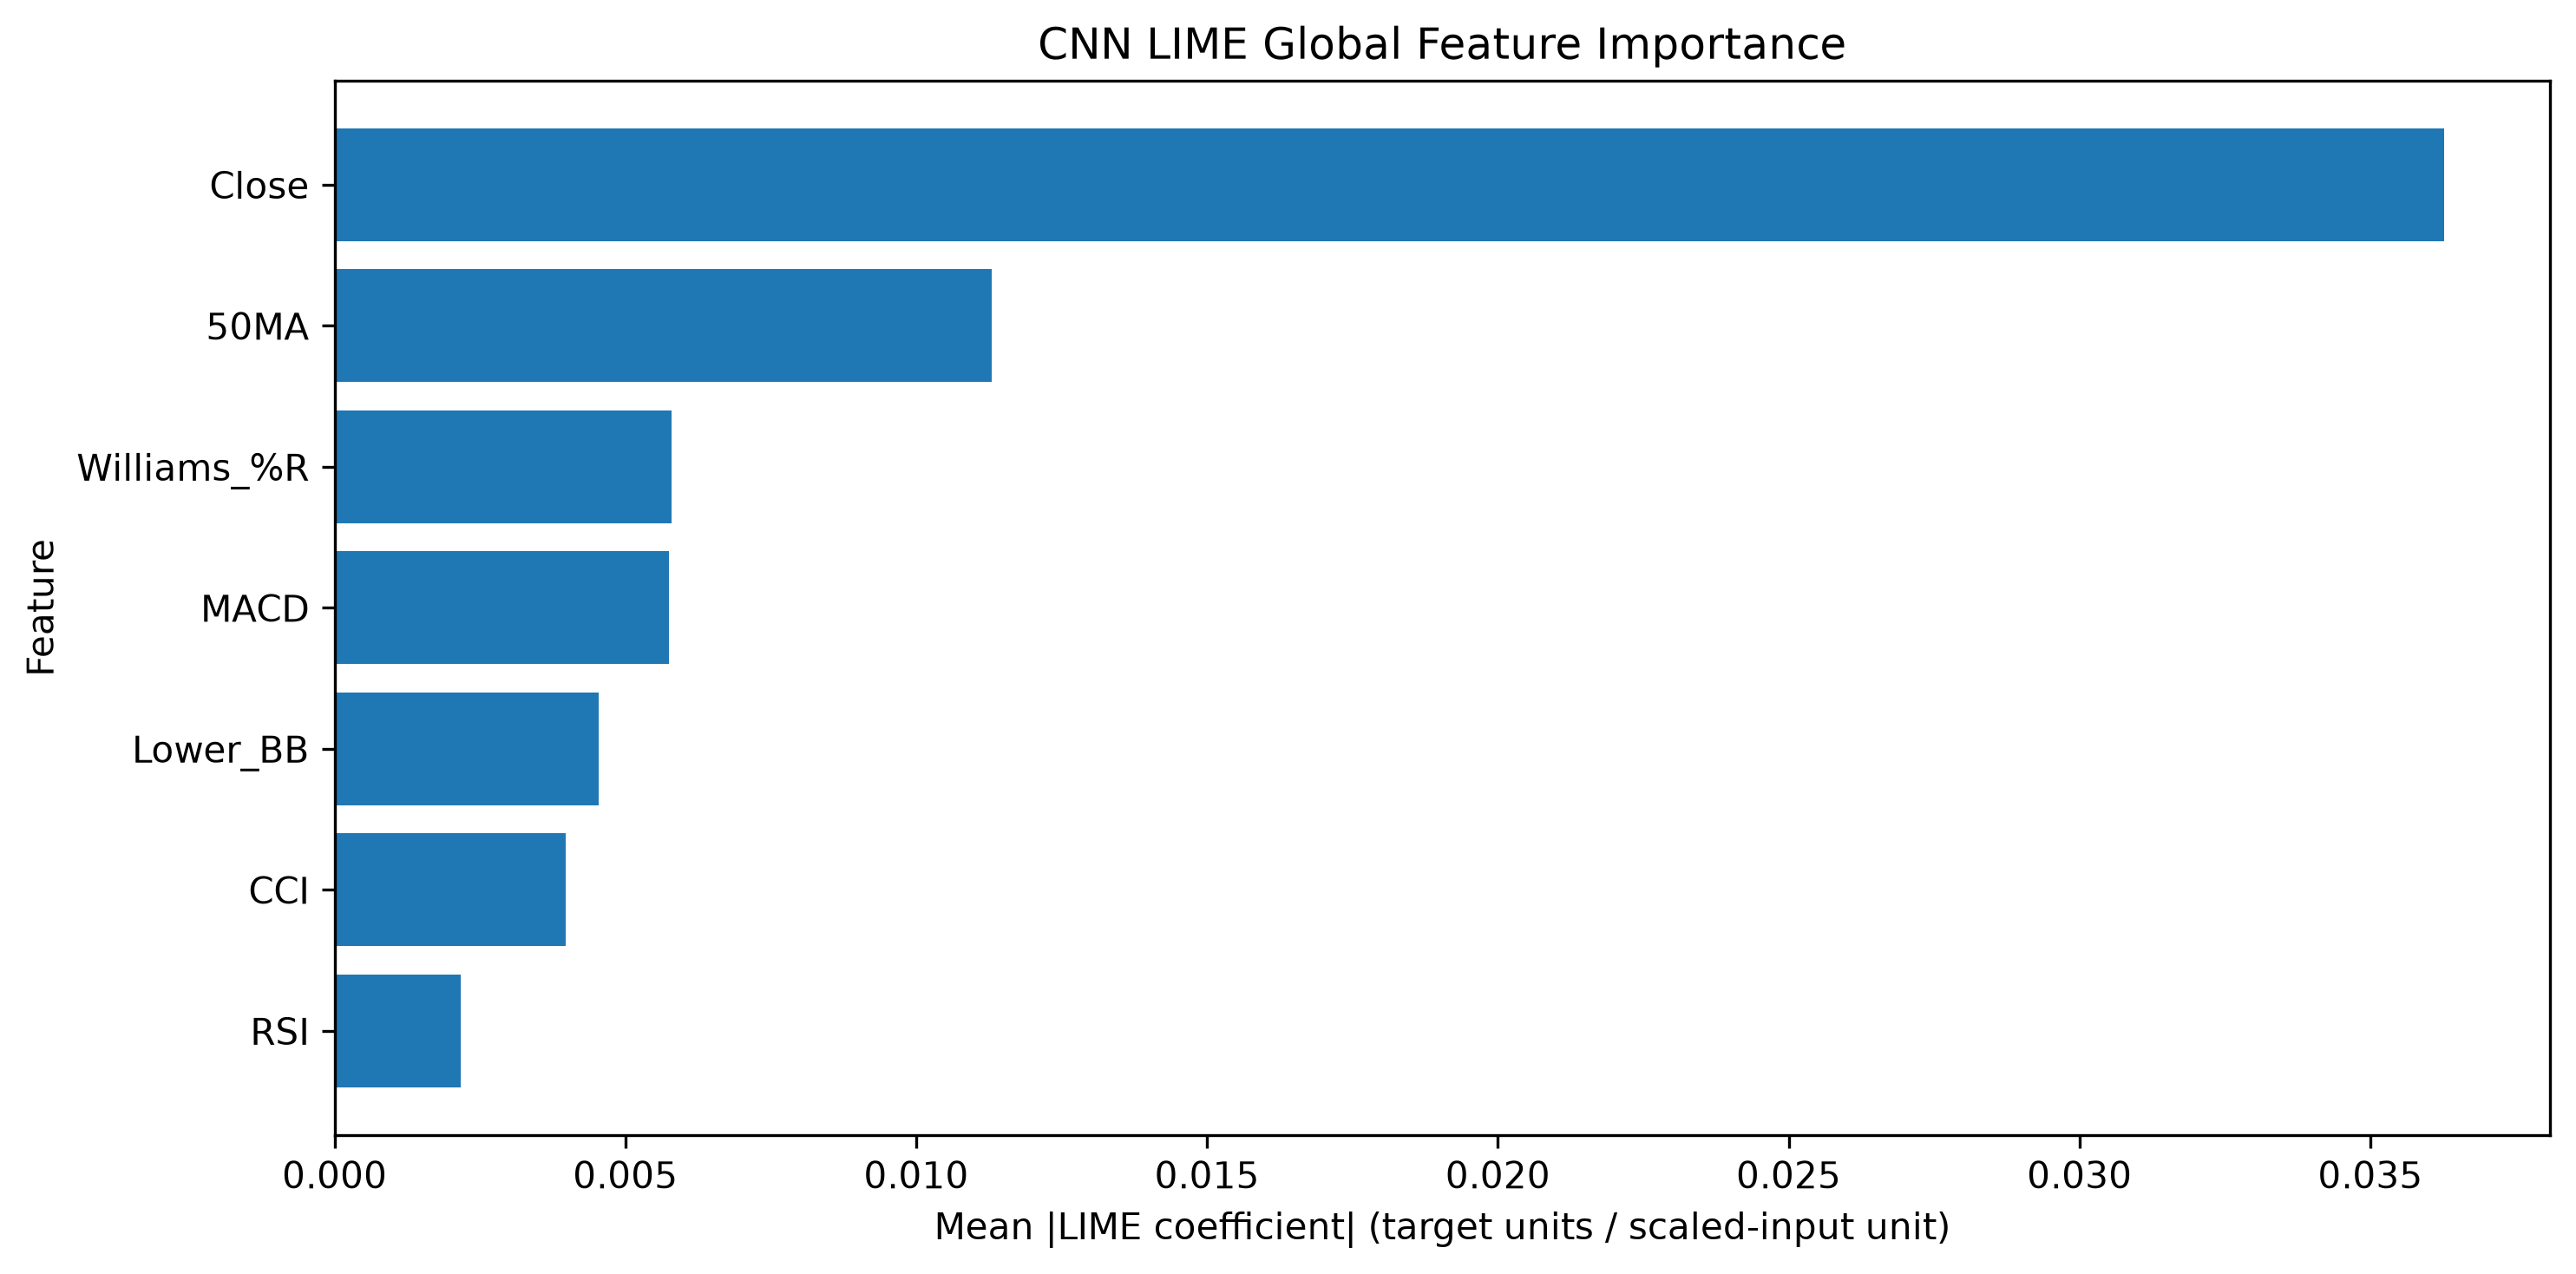

Values plotted in this chart, from the file beside it:
Feature, LIME Mean Abs Importance, LIME Mean Signed Weight, LIME Normalized Importance, LIME Rank
Close, 0.03628, -0.03628, 0.5196, 1
50MA, 0.0113, -0.0113, 0.1619, 2
Williams_%R, 0.005797, -0.000159, 0.08303, 3
MACD, 0.005752, -0.005752, 0.0824, 4
Lower_BB, 0.004537, -0.0008406, 0.065, 5
CCI, 0.003979, -0.002963, 0.05699, 6
RSI, 0.00217, 0.0006586, 0.03108, 7
